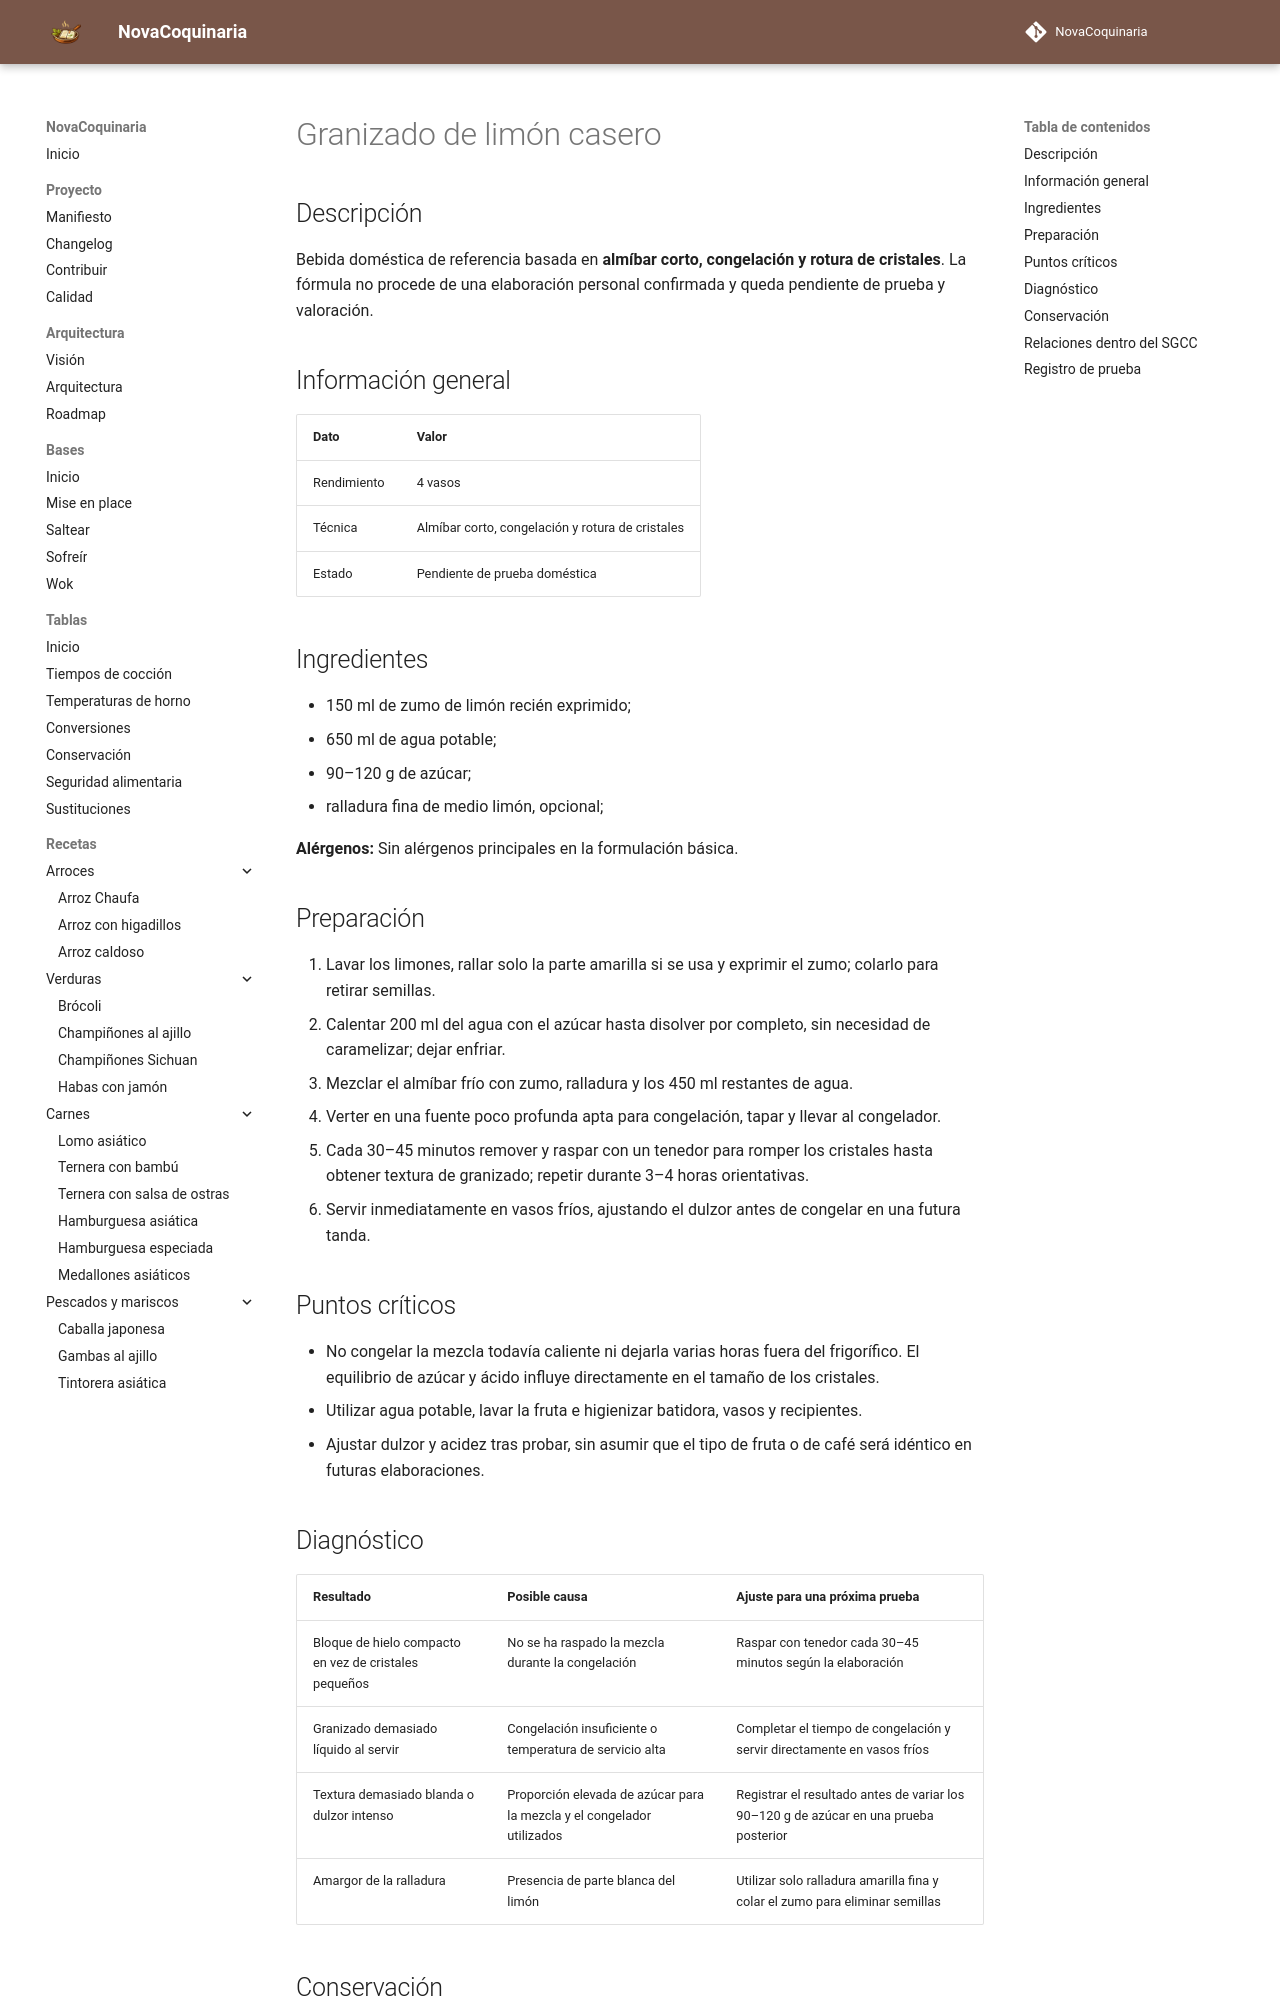

repository: fran-eliot/NovaCoquinaria · page: 09_Bebidas/granizado_de_limon_casero.html · generator: mkdocs

---
id: REC-0257
tipo: receta
titulo: Granizado de limón casero
categoria: Bebidas
estado: borrador
version: 1.0.1
ultima_revision: 2026-11-22
etiquetas:
  - bebidas
  - receta-propuesta
  - pendiente-de-prueba
---

# Granizado de limón casero

## Descripción

Bebida doméstica de referencia basada en **almíbar corto, congelación y rotura de cristales**. La fórmula no procede de una elaboración personal confirmada y queda pendiente de prueba y valoración.

## Información general

| Dato | Valor |
|---|---|
| Rendimiento | 4 vasos |
| Técnica | Almíbar corto, congelación y rotura de cristales |
| Estado | Pendiente de prueba doméstica |

## Ingredientes

- 150 ml de zumo de limón recién exprimido;
- 650 ml de agua potable;
- 90–120 g de azúcar;
- ralladura fina de medio limón, opcional;

**Alérgenos:** Sin alérgenos principales en la formulación básica.

## Preparación

1. Lavar los limones, rallar solo la parte amarilla si se usa y exprimir el zumo; colarlo para retirar semillas.
2. Calentar 200 ml del agua con el azúcar hasta disolver por completo, sin necesidad de caramelizar; dejar enfriar.
3. Mezclar el almíbar frío con zumo, ralladura y los 450 ml restantes de agua.
4. Verter en una fuente poco profunda apta para congelación, tapar y llevar al congelador.
5. Cada 30–45 minutos remover y raspar con un tenedor para romper los cristales hasta obtener textura de granizado; repetir durante 3–4 horas orientativas.
6. Servir inmediatamente en vasos fríos, ajustando el dulzor antes de congelar en una futura tanda.

## Puntos críticos

- No congelar la mezcla todavía caliente ni dejarla varias horas fuera del frigorífico. El equilibrio de azúcar y ácido influye directamente en el tamaño de los cristales.
- Utilizar agua potable, lavar la fruta e higienizar batidora, vasos y recipientes.
- Ajustar dulzor y acidez tras probar, sin asumir que el tipo de fruta o de café será idéntico en futuras elaboraciones.

## Diagnóstico

| Resultado | Posible causa | Ajuste para una próxima prueba |
|---|---|---|
| Bloque de hielo compacto en vez de cristales pequeños | No se ha raspado la mezcla durante la congelación | Raspar con tenedor cada 30–45 minutos según la elaboración |
| Granizado demasiado líquido al servir | Congelación insuficiente o temperatura de servicio alta | Completar el tiempo de congelación y servir directamente en vasos fríos |
| Textura demasiado blanda o dulzor intenso | Proporción elevada de azúcar para la mezcla y el congelador utilizados | Registrar el resultado antes de variar los 90–120 g de azúcar en una prueba posterior |
| Amargor de la ralladura | Presencia de parte blanca del limón | Utilizar solo ralladura amarilla fina y colar el zumo para eliminar semillas |
